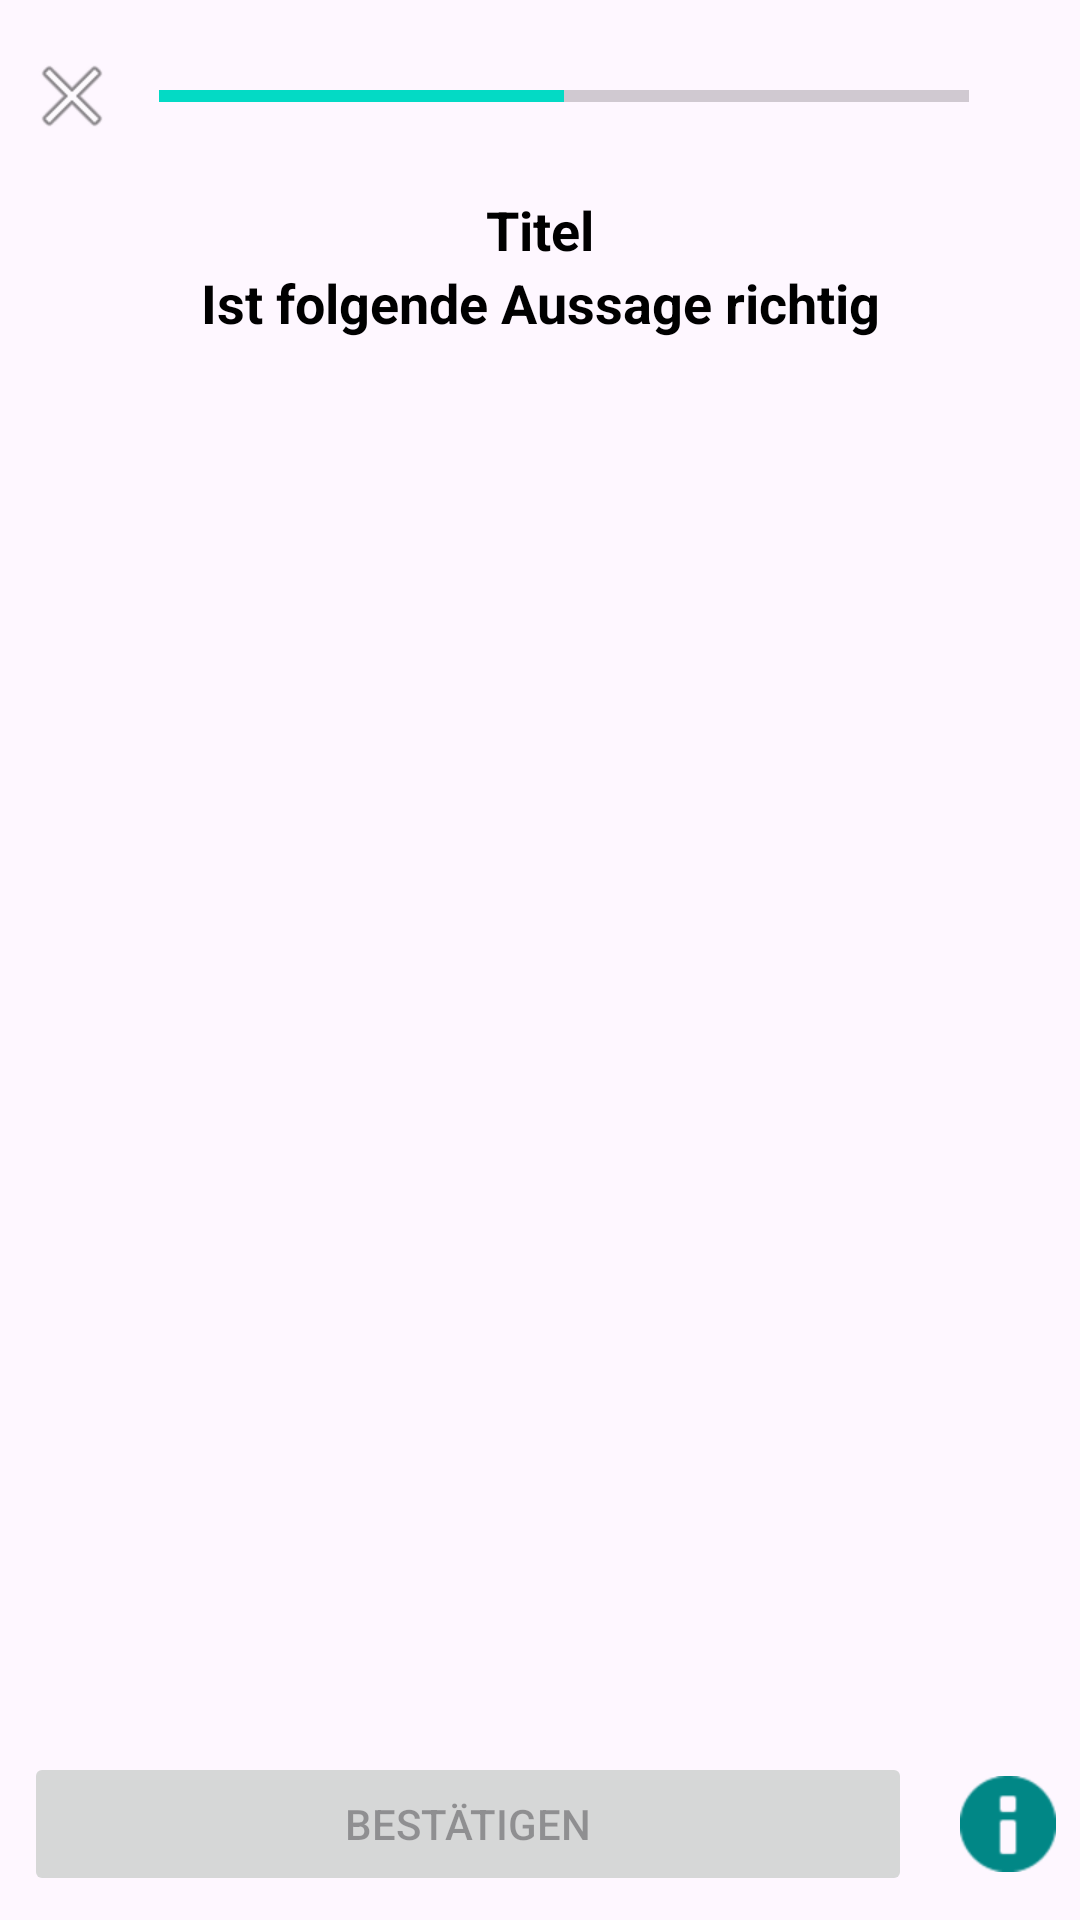

Write the Android layout XML for this screen, with the resource values it uses.
<!-- AndroidManifest.xml: application theme Theme.NoPhishSherlock -->
<!-- res/layout/game_main_screen.xml -->
<?xml version="1.0" encoding="utf-8"?>
<androidx.constraintlayout.widget.ConstraintLayout xmlns:android="http://schemas.android.com/apk/res/android"
    xmlns:app="http://schemas.android.com/apk/res-auto"
    android:layout_width="match_parent"
    android:layout_height="match_parent"
    android:fitsSystemWindows="true">

    <LinearLayout
        android:id="@+id/header"
        android:layout_width="match_parent"
        android:layout_height="wrap_content"
        android:gravity="center"
        android:orientation="horizontal"
        app:layout_constraintEnd_toEndOf="parent"
        app:layout_constraintStart_toStartOf="parent"
        app:layout_constraintTop_toTopOf="parent">

        <ImageButton
            android:id="@+id/exit"
            android:layout_width="48dp"
            android:layout_height="48dp"
            android:contentDescription="Schließen"
            android:background="?attr/selectableItemBackground"
            android:src="@android:drawable/ic_menu_close_clear_cancel" />

        <ProgressBar
            android:id="@+id/progressBar"
            style="@style/Widget.AppCompat.ProgressBar.Horizontal"
            android:layout_width="0dp"
            android:layout_height="wrap_content"
            android:layout_marginHorizontal="5dp"
            android:layout_weight="1"
            android:max="100"
            android:progress="50" />


        <TextView
            android:id="@+id/lives"
            android:layout_width="wrap_content"
            android:layout_height="wrap_content"
            android:padding="16dp"
            android:textColor="#F40558"
            android:textSize="24sp"
            android:textStyle="bold"
            app:drawableLeftCompat="@drawable/outline_favorite_white_36"
            app:drawableTint="#F40558" />

    </LinearLayout>

    <TextView
        android:id="@+id/instruction"
        android:layout_width="match_parent"
        android:layout_height="wrap_content"
        android:text="Titel"
        android:textAlignment="center"
        android:textColor="@color/black"
        android:textSize="18sp"
        android:textStyle="bold"
        app:layout_constraintTop_toBottomOf="@id/header" />

    <TextView
        android:id="@+id/description"
        android:layout_width="match_parent"
        android:layout_height="wrap_content"
        android:text="Ist folgende Aussage richtig"
        android:textAlignment="center"
        android:textColor="@color/black"
        android:textSize="18sp"
        android:textStyle="bold"
        app:layout_constraintTop_toBottomOf="@id/instruction" />


    <androidx.viewpager2.widget.ViewPager2
        android:id="@+id/gameContainer"
        android:layout_width="match_parent"
        android:layout_height="0dp"
        app:layout_constraintBottom_toTopOf="@+id/answersLayout"
        app:layout_constraintEnd_toEndOf="parent"
        app:layout_constraintStart_toStartOf="parent"
        app:layout_constraintTop_toBottomOf="@+id/description" />

    <LinearLayout
        android:id="@+id/answersLayout"
        android:layout_width="match_parent"
        android:layout_height="wrap_content"
        android:orientation="horizontal"
        android:gravity="center"
        app:layout_constraintBottom_toBottomOf="parent"
        app:layout_constraintEnd_toEndOf="parent"
        app:layout_constraintStart_toStartOf="parent">

        <Button
            android:id="@+id/confirm"
            android:layout_width="0dp"
            android:layout_height="wrap_content"
            android:layout_weight="1"
            android:layout_margin="8dp"
            android:enabled="false"
            android:text="Bestätigen" />

        <ImageButton
            android:id="@+id/infoButton"
            android:layout_width="48dp"
            android:layout_height="48dp"
            android:background="@android:color/transparent"
            android:contentDescription="Shows additional Information"
            app:srcCompat="@android:drawable/ic_dialog_info"
            app:tint="@color/teal_700" />
    </LinearLayout>

    <LinearLayout
        android:id="@+id/bottomAppBarContainer"
        android:layout_width="match_parent"
        android:layout_height="wrap_content"
        android:layout_alignParentBottom="true"
        android:background="?attr/colorPrimary"
        android:gravity="center"
        android:orientation="vertical"
        android:padding="12dp"
        android:visibility="invisible"
        app:layout_constraintBottom_toBottomOf="parent"
        app:layout_constraintEnd_toEndOf="parent"
        app:layout_constraintStart_toStartOf="parent">


        <TextView
            android:id="@+id/feedBack"
            android:layout_width="match_parent"
            android:layout_height="wrap_content"
            android:gravity="center"
            android:padding="16dp"
            android:paddingTop="32dp"
            android:textColor="@color/white"
            android:textSize="20sp"
            android:textStyle="bold" />

        <Button
            android:id="@+id/weiterButton"
            android:layout_width="match_parent"
            android:layout_height="wrap_content" />

    </LinearLayout>

</androidx.constraintlayout.widget.ConstraintLayout>
<!-- resources referenced by this layout -->
<resources>
  <style name="Theme.NoPhishSherlock" parent="Theme.Material3.DayNight.NoActionBar">
          
          <item name="colorPrimary">@color/purple_500</item>
          <item name="colorPrimaryVariant">@color/purple_700</item>
          <item name="colorOnPrimary">@color/white</item>
          
          <item name="colorSecondary">@color/teal_200</item>
          <item name="colorSecondaryVariant">@color/teal_700</item>
          <item name="colorOnSecondary">@color/black</item>
          
          
  
          
  
          <item name="android:windowDrawsSystemBarBackgrounds">true</item>
      </style>
  <!-- not gathered from this repository: default colours our renderer supplied (Android Studio template values) -->
  <color name="purple_500">#FF6200EE</color>
  <color name="purple_700">#FF3700B3</color>
  <color name="teal_200">#FF03DAC5</color>
  <color name="teal_700">#FF018786</color>
  <color name="black">#FF000000</color>
  <color name="white">#FFFFFFFF</color>
</resources>
